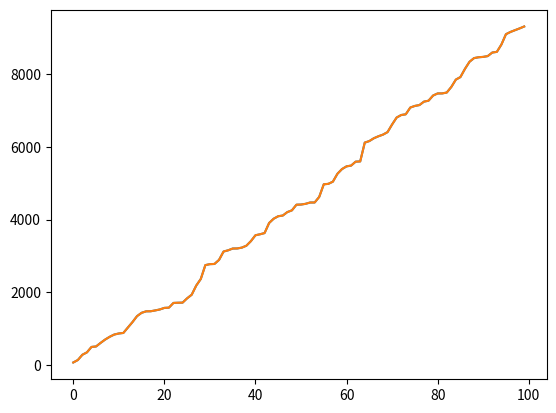

Reproduce this figure in Python.
import random
import time
import matplotlib.pyplot as plt
import numpy as np

# numpy = []
# for i in range(1000):
#     number = random.randint(1, 100000)
#     numpy.append(number)
# print(numpy[0:100])
# print("Before")
#
# plt.plot(numpy[0:100])
# plt.show()
#
# start = time.time()
# bubble_sort_asc = []
# for i in range(len(numpy)):
#     for j in range(len(numpy) - 1):
#         if numpy[j] > numpy[j + 1]:
#             numpy[j], numpy[j + 1] = numpy[j + 1], numpy[j]
#     bubble_sort_asc.append(numpy.copy())
# print("Bubble Sort น้อยไปมาก")
# print(numpy[0:100])
#
# end = time.time()
# print("Time: ", end - start, "s")
# print("After")
#
# plt.plot(numpy[0:100])
# plt.show()

# sort the list น้อยไปมาก ด้วย quick sort เก็บในตัวแปรที่ชื่อ quick_sort_asc
numpy_quick = []
numpy_bubble = []
for i in range(1000):
    number = random.randint(1, 100000)
    numpy_quick.append(number)
    numpy_bubble.append(number)
print(numpy_quick[0:100])
print(numpy_bubble[0:100])

start_time_quick_sort_asc = time.time()
# Quick Sort น้อยไปมาก ไม่ใช้ Library
quick_sort_asc = []


def quick_sort_asc_func(arr):
    if len(arr) <= 1:
        return arr
    else:
        pivot = arr[0]
        less = [i for i in arr[1:] if i <= pivot]
        greater = [i for i in arr[1:] if i > pivot]
        return quick_sort_asc_func(less) + [pivot] + quick_sort_asc_func(greater)


quick_sort_asc = quick_sort_asc_func(numpy_quick)
print("Quick Sort น้อยไปมาก")
print(quick_sort_asc[0:100])
end_time_quick_sort_asc = time.time()
time_quick_sort_asc = end_time_quick_sort_asc - start_time_quick_sort_asc
print("Time: ", time_quick_sort_asc, "s")
# End of Quick Sort

plt.plot(quick_sort_asc[0:100])
plt.show()
# End of Quick Sort

start_time_bubble_sort_asc = time.time()
# Bubble Sort น้อยไปมาก
bubble_sort_asc = []
for i in range(len(numpy_bubble)):
    for j in range(len(numpy_bubble) - 1):
        if numpy_bubble[j] > numpy_bubble[j + 1]:
            numpy_bubble[j], numpy_bubble[j + 1] = numpy_bubble[j + 1], numpy_bubble[j]
    bubble_sort_asc.append(numpy_bubble.copy())
print("Bubble Sort น้อยไปมาก")
print(numpy_bubble[0:100])
end_time_bubble_sort_asc = time.time()
time_bubble_sort_asc = end_time_bubble_sort_asc - start_time_bubble_sort_asc
print("Time: ", time_bubble_sort_asc, "s")
# End of Bubble Sort

plt.plot(numpy_bubble[0:100])
plt.show()

